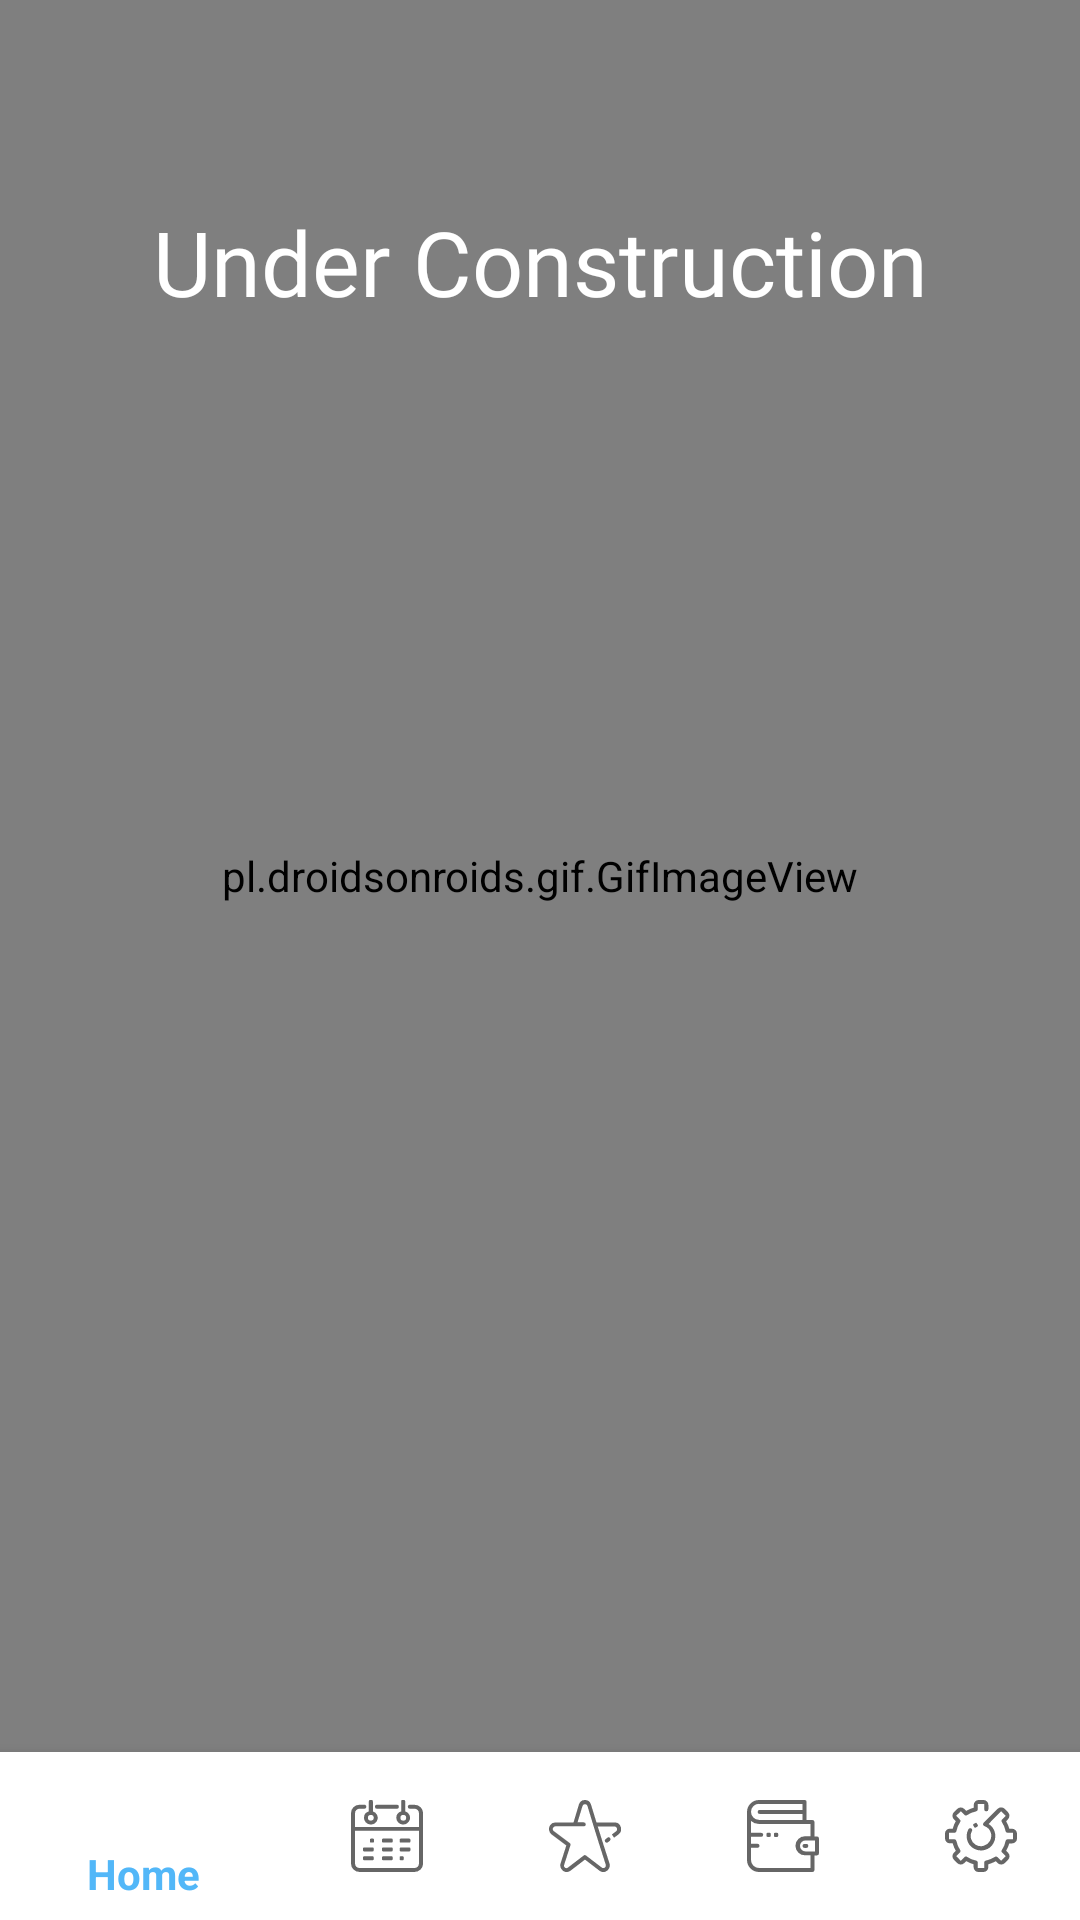

Produce the Android XML layout that renders to this screen, including the resource entries it uses.
<!-- AndroidManifest.xml: application theme AppTheme -->
<!-- res/layout/bottom_settings.xml -->
<?xml version="1.0" encoding="utf-8"?>
<android.support.design.widget.CoordinatorLayout xmlns:android="http://schemas.android.com/apk/res/android"
    android:layout_width="match_parent"
    xmlns:tools="http://schemas.android.com/tools"
    android:layout_height="match_parent"
    xmlns:app="http://schemas.android.com/apk/res-auto"
    android:background="#ffffff">

    <android.support.constraint.ConstraintLayout
        android:id="@+id/home_fav"
        android:layout_width="match_parent"
        android:layout_height="match_parent"
        android:background="#ffffff">



        <pl.droidsonroids.gif.GifImageView
            android:id="@+id/under_construction"
            android:layout_width="match_parent"
            android:layout_height="0dp"
            app:layout_constraintTop_toTopOf="parent"
            app:layout_constraintStart_toStartOf="parent"
            app:layout_constraintEnd_toEndOf="parent"
            app:layout_constraintBottom_toTopOf="@id/bottom_navigation"
            android:src="@drawable/under_construction"
            android:background="#4C53DB"
            

            />

        <TextView
            android:layout_width="match_parent"
            android:layout_height="wrap_content"
            android:layout_marginStart="10dp"
            android:layout_marginEnd="10dp"
            android:gravity="center"
            android:text="Under Construction"
            android:textSize="30sp"
            android:textColor="#ffffff"
            android:fontFamily="@font/blogger_sans_bold"


            app:layout_constraintBottom_toBottomOf="@id/under_construction"
            app:layout_constraintEnd_toEndOf="parent"
            app:layout_constraintHorizontal_bias="0.0"
            app:layout_constraintStart_toStartOf="parent"

            app:layout_constraintTop_toTopOf="@id/under_construction"
            app:layout_constraintVertical_bias="0.123" />





        <android.support.design.widget.BottomNavigationView
            android:id="@+id/bottom_navigation"
            android:layout_width="match_parent"
            android:layout_height="wrap_content"
            android:background="#ffffff"
            android:elevation="4dp"
            app:itemTextColor="@color/colorAccent"
            app:layout_constraintBottom_toBottomOf="parent"
            app:layout_constraintEnd_toEndOf="parent"
            app:layout_constraintStart_toStartOf="parent"
            app:menu="@menu/bottom_navigation">

        </android.support.design.widget.BottomNavigationView>




    </android.support.constraint.ConstraintLayout>
</android.support.design.widget.CoordinatorLayout>
<!-- resources referenced by this layout -->
<resources>
  <color name="colorAccent">#52b7f8</color>
  <style name="AppTheme" parent="Theme.AppCompat.Light.NoActionBar">
          
          <item name="colorPrimary">@color/colorPrimary</item>
          <item name="colorPrimaryDark">@color/colorPrimaryDark</item>
          <item name="colorAccent">@color/colorAccent</item>
  
      </style>
  <color name="colorPrimary">#393939</color>
  <color name="colorPrimaryDark">#2f2f2f</color>
</resources>
